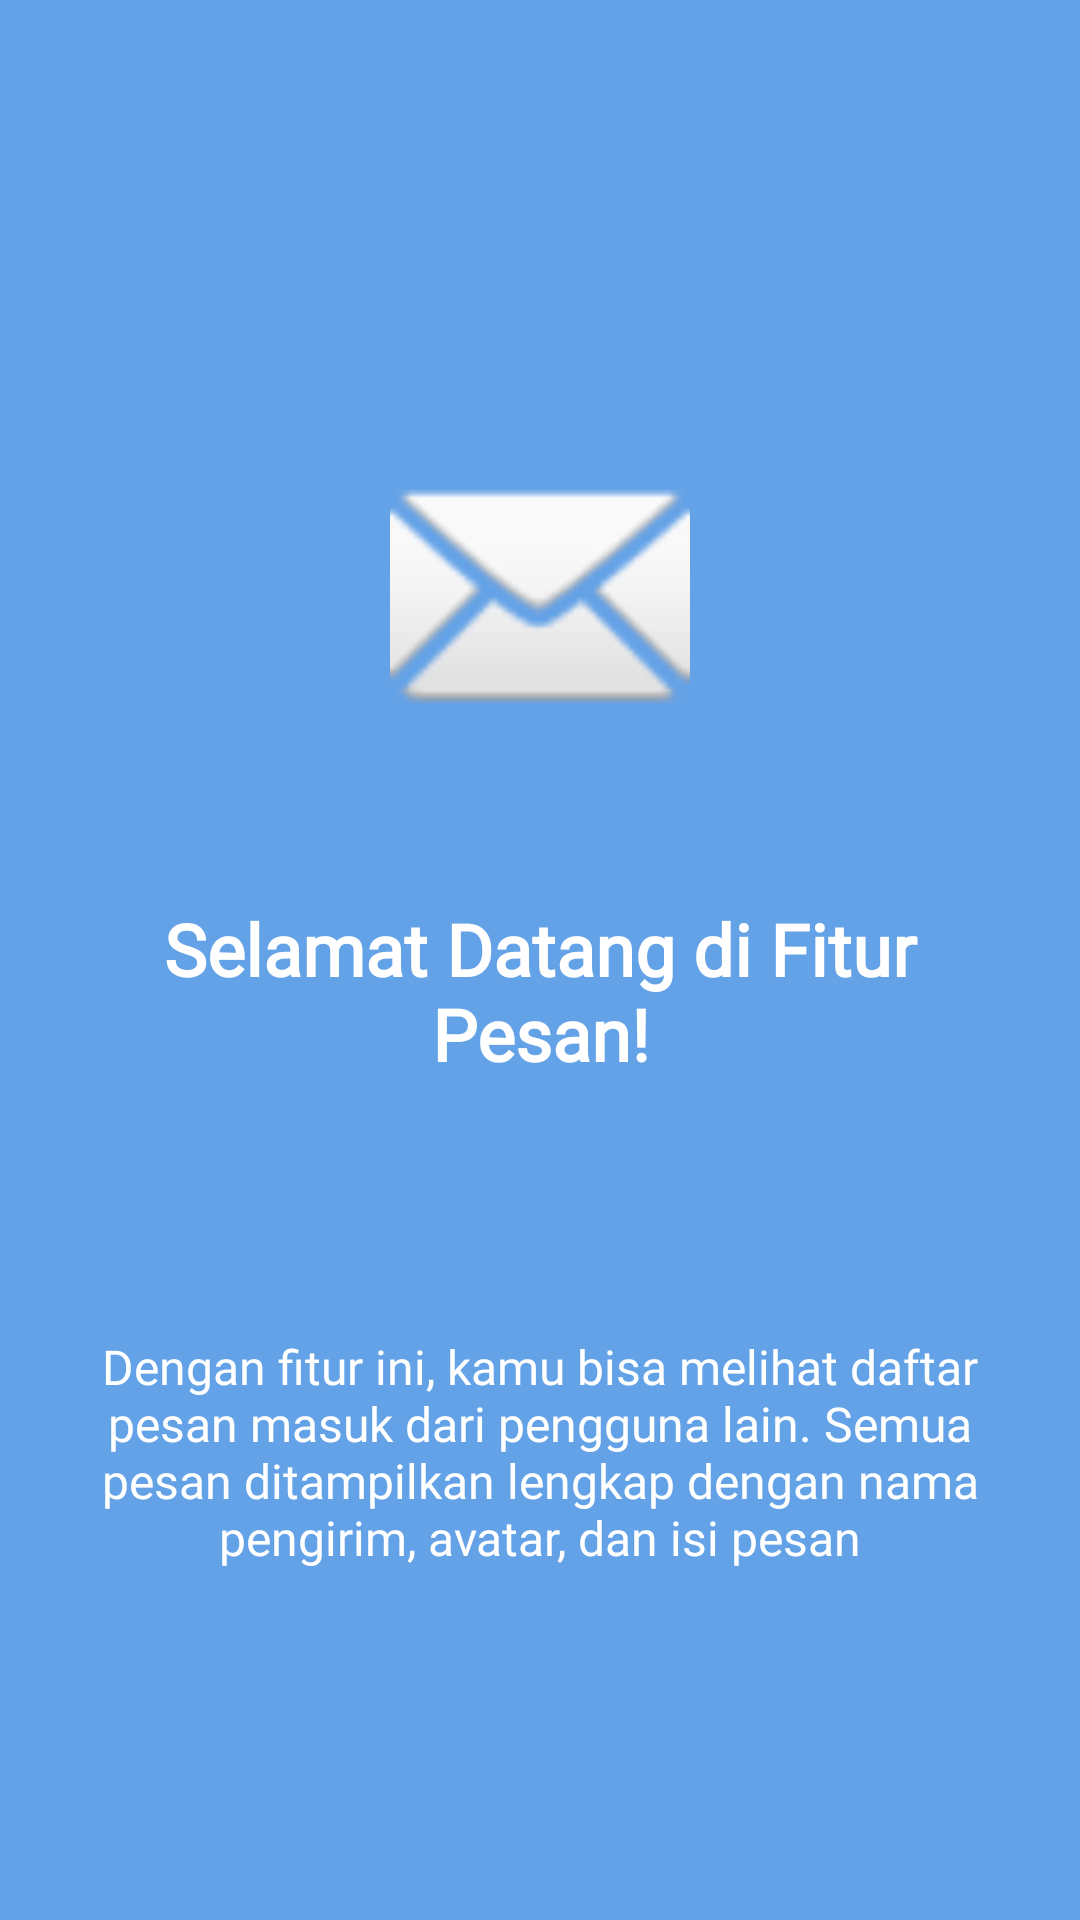

Android layout source for this screen:
<!-- AndroidManifest.xml: application theme Theme.CrybabyApps -->
<!-- res/layout/fragment_tutorial1.xml -->
<?xml version="1.0" encoding="utf-8"?>
<androidx.constraintlayout.widget.ConstraintLayout
    xmlns:android="http://schemas.android.com/apk/res/android"
    xmlns:app="http://schemas.android.com/apk/res-auto"
    xmlns:tools="http://schemas.android.com/tools"
    android:layout_width="match_parent"
    android:layout_height="match_parent"
    android:background="#64A2E7"
    tools:context=".Message.Tutorial.Tutorial1Fragment">

    <ImageView
        android:id="@+id/iv_logo"
        android:layout_width="100dp"
        android:layout_height="100dp"
        android:layout_marginTop="148dp"
        android:src="@android:drawable/ic_dialog_email"
        app:layout_constraintEnd_toEndOf="parent"
        app:layout_constraintStart_toStartOf="parent"
        app:layout_constraintTop_toTopOf="parent" />

    <TextView
        android:id="@+id/tv_title"
        android:layout_width="0dp"
        android:layout_height="wrap_content"
        android:layout_marginStart="24dp"
        android:layout_marginTop="52dp"
        android:layout_marginEnd="24dp"
        android:text="Selamat Datang di Fitur Pesan!"
        android:textAlignment="center"
        android:textColor="#FFFFFF"
        android:textSize="24sp"
        android:fontFamily="@font/cherry"
        android:textStyle="bold"
        app:layout_constraintEnd_toEndOf="parent"
        app:layout_constraintStart_toStartOf="parent"
        app:layout_constraintTop_toBottomOf="@id/iv_logo" />

    <TextView
        android:id="@+id/tv_description"
        android:layout_width="0dp"
        android:layout_height="wrap_content"
        android:layout_marginStart="32dp"
        android:layout_marginTop="84dp"
        android:layout_marginEnd="32dp"
        android:text="Dengan fitur ini, kamu bisa melihat daftar pesan masuk dari pengguna lain. Semua pesan ditampilkan lengkap dengan nama pengirim, avatar, dan isi pesan"
        android:textAlignment="center"
        android:textColor="#FFFFFF"
        android:textSize="16sp"
        android:fontFamily="@font/cherry"
        app:layout_constraintEnd_toEndOf="parent"
        app:layout_constraintStart_toStartOf="parent"
        app:layout_constraintTop_toBottomOf="@id/tv_title" />

</androidx.constraintlayout.widget.ConstraintLayout>
<!-- resources referenced by this layout -->
<resources>
  <style name="Theme.CrybabyApps" parent="Base.Theme.CrybabyApps" />
  <style name="Base.Theme.CrybabyApps" parent="Theme.Material3.DayNight.NoActionBar">
          
          
      </style>
</resources>
